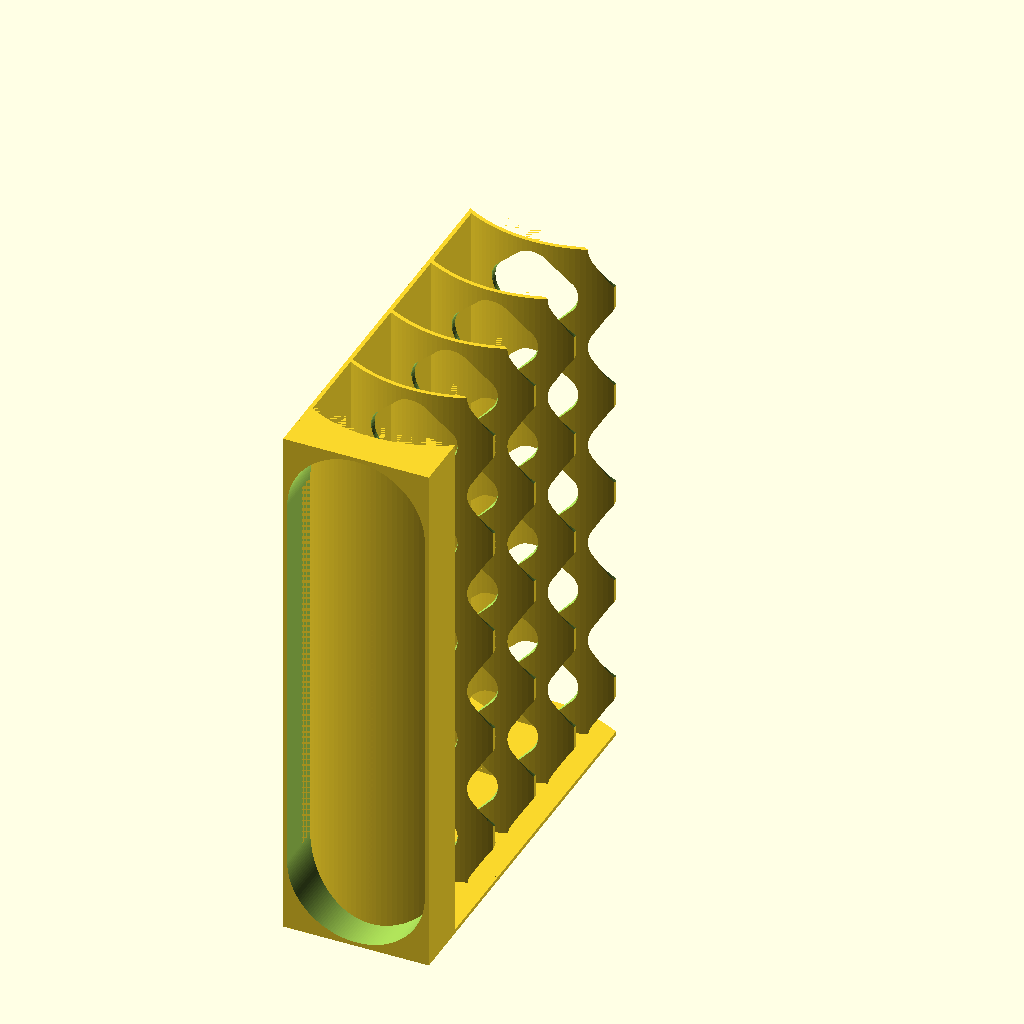
Cell 1: rendered with the file's own defaults.
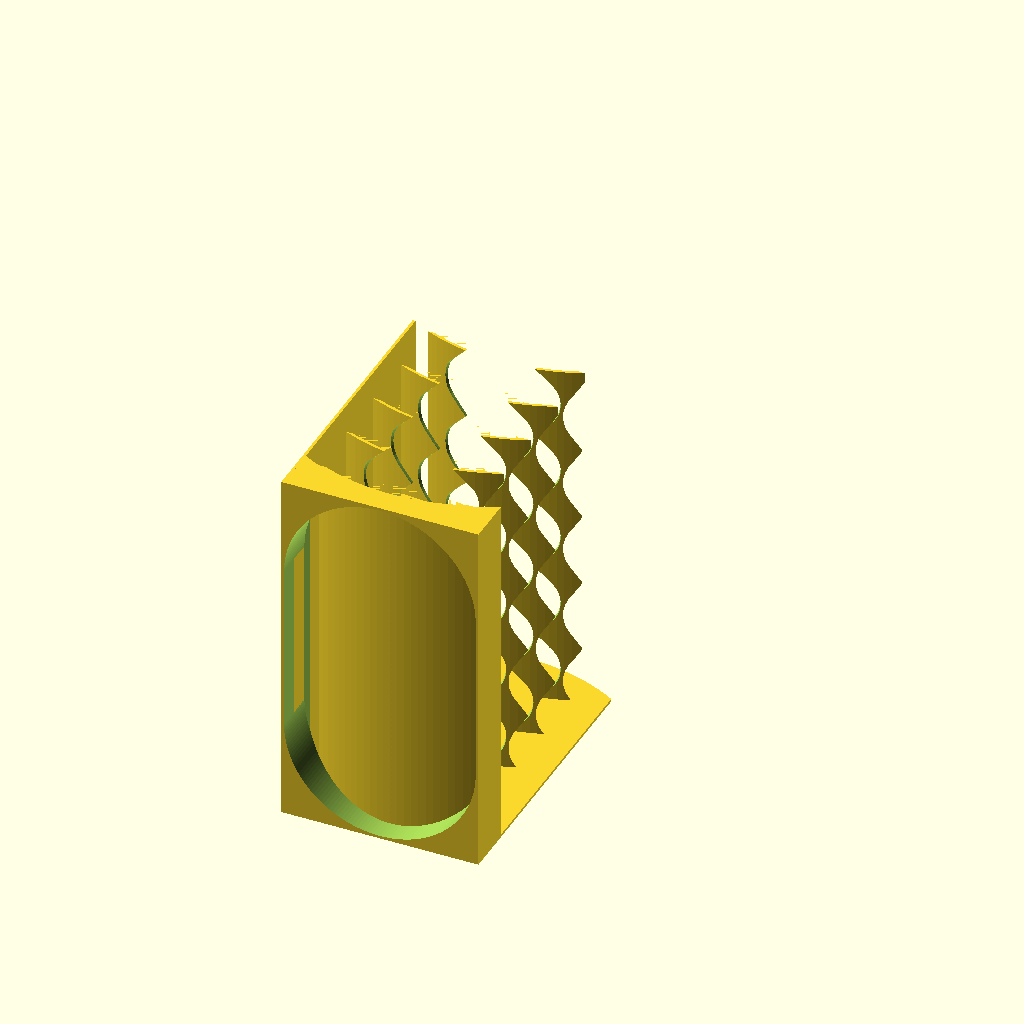
Cell 2: the same model with WIDTH = 108.
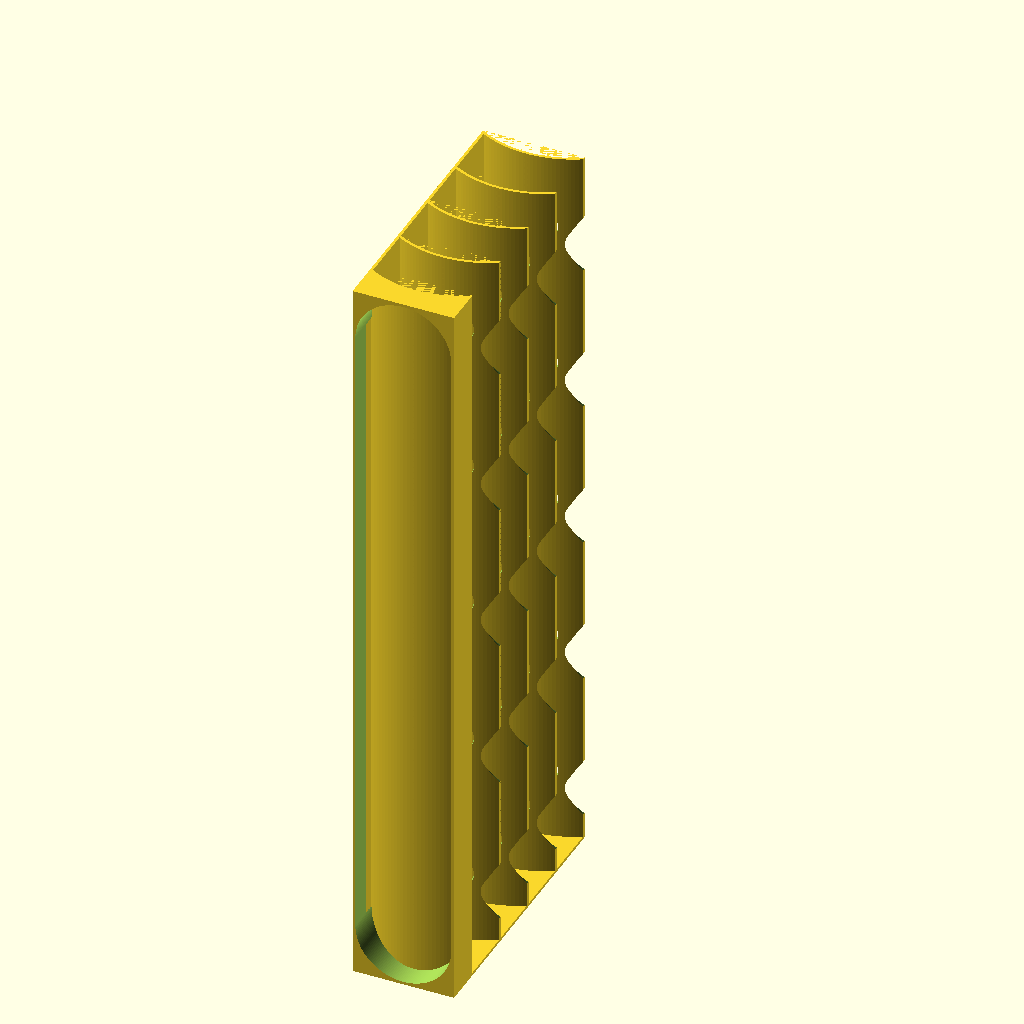
Cell 3: LENGTH = 400 (everything else at default).
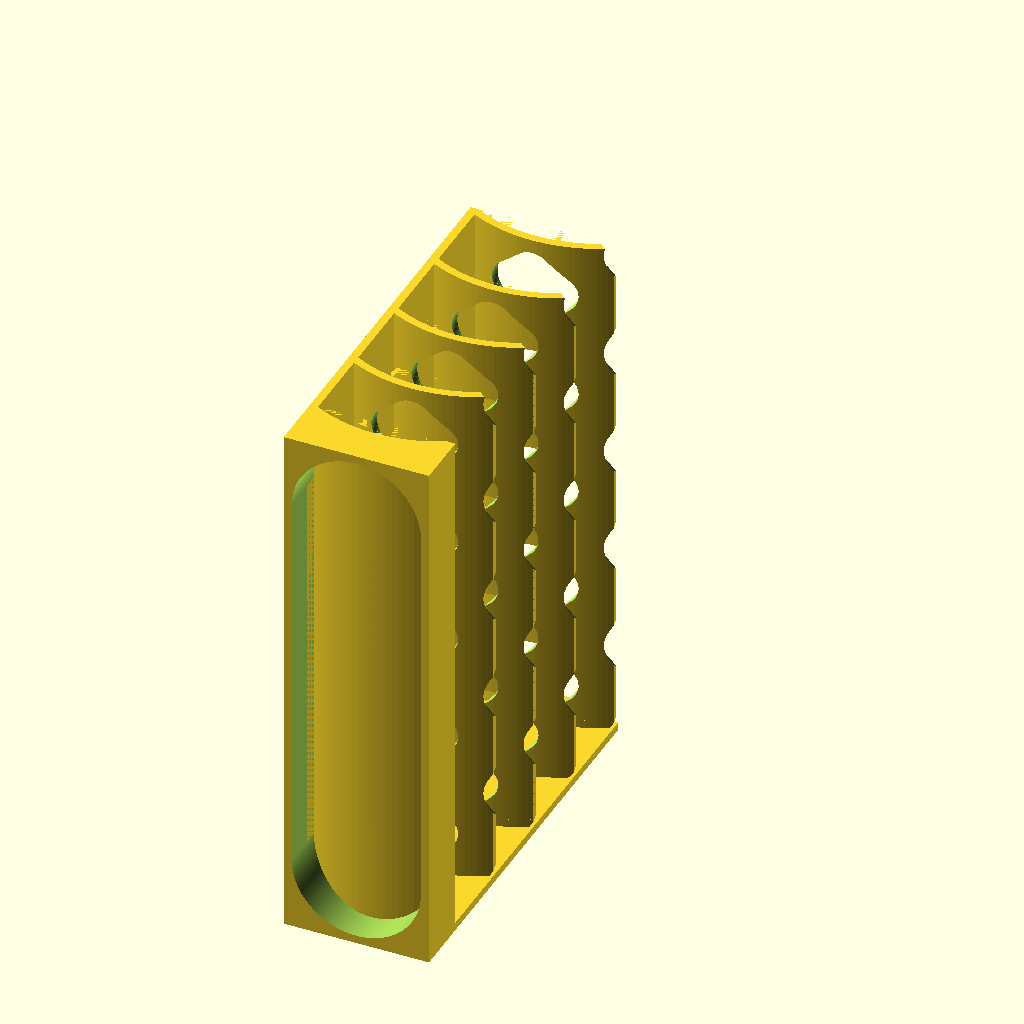
Cell 4 — THICKNESS set to 3, the other parameters unchanged.
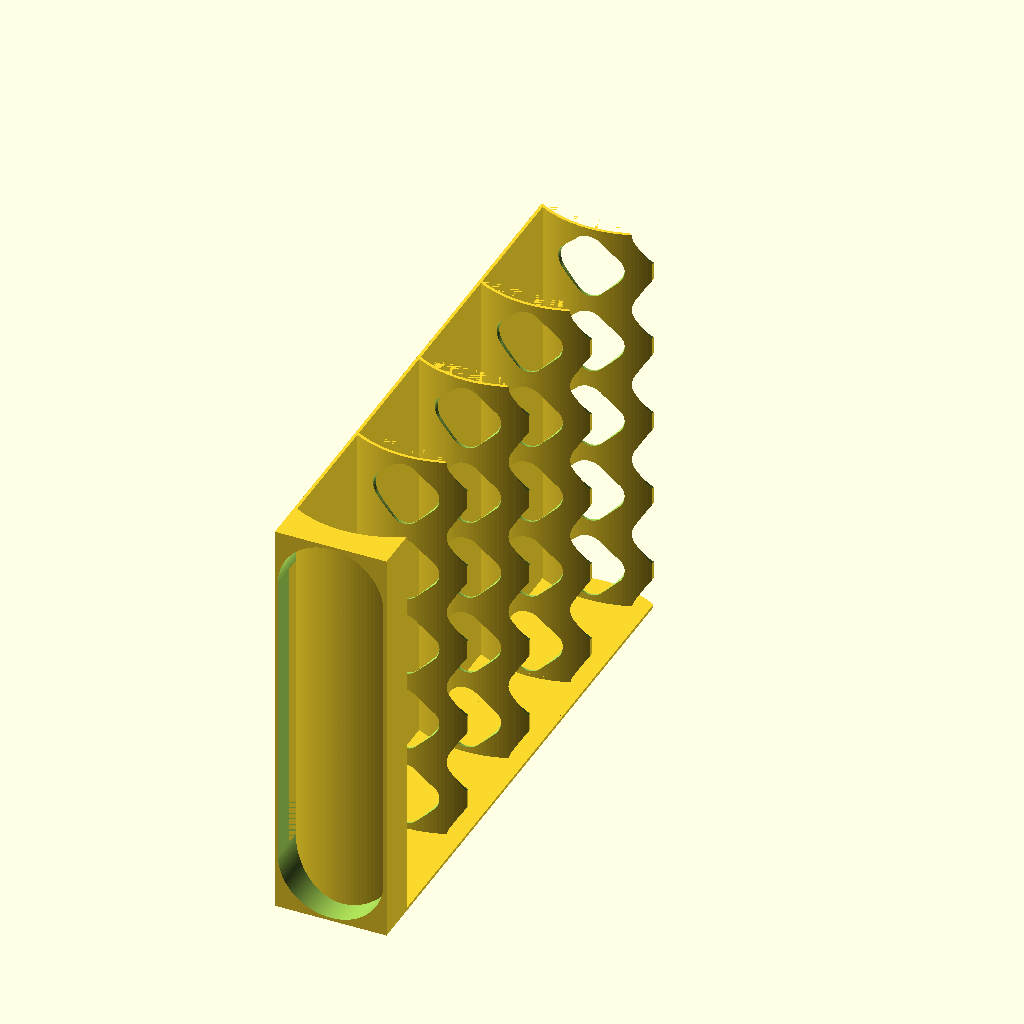
Cell 5 — H set to 64, the other parameters unchanged.
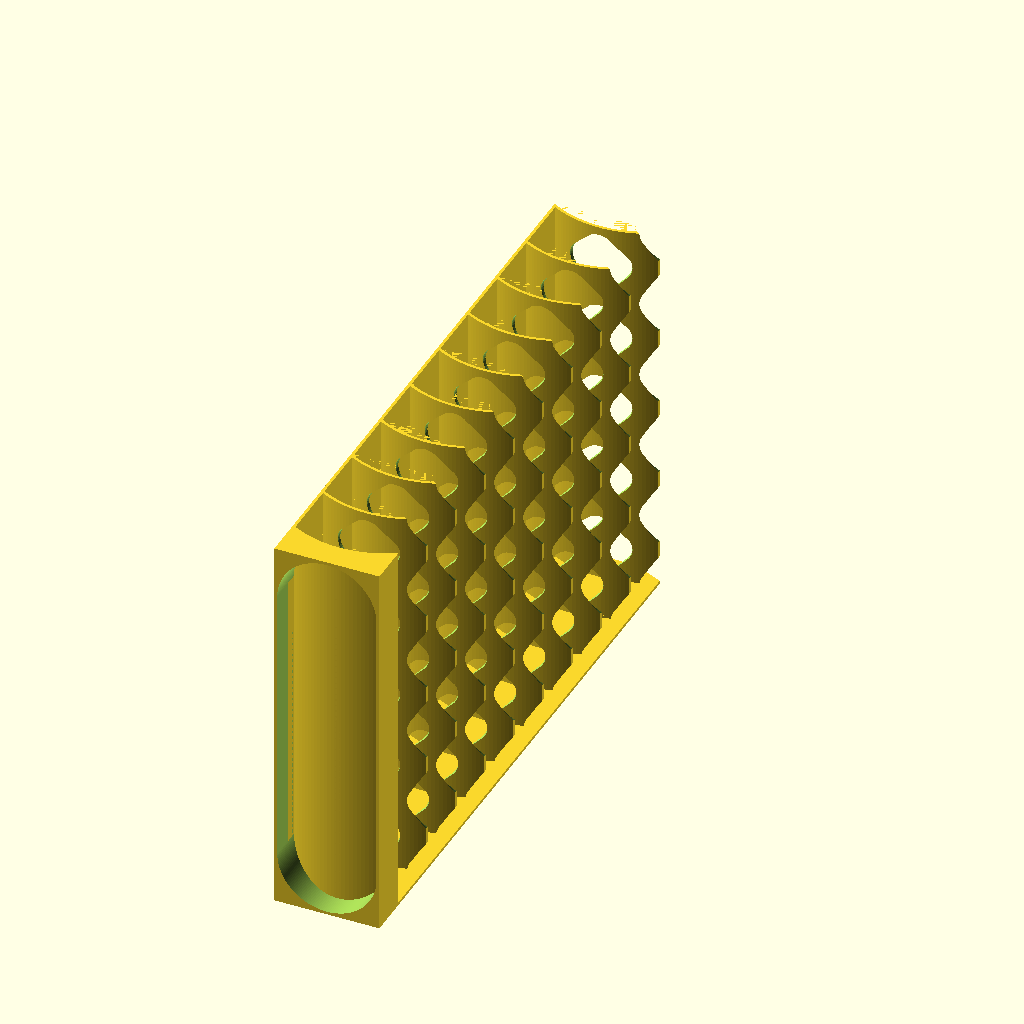
Cell 6 — NB set to 10, the other parameters unchanged.
All cells are drawn from the same view direction (rotation 55°, 0°, 25°, orthographic, colour scheme Cornfield), but the view is re-fitted for each cell, so position and scale can differ between cells as well as the parameter.
The OpenSCAD source (3d-printing/2021-12-26--remotes-rack/remotes-rack-2.scad):

WIDTH     = 54;
LENGTH    = 200;
THICKNESS = 1.5;
H         = 32;
R         = WIDTH * 1;
NB        = 5;
BASE      = 12;

h = R - sqrt(R*R - WIDTH*WIDTH/4);

ATOM = 0.01;
ATOM2 = ATOM*2;

$fn = 360/2;

module bed() {
    thickness = THICKNESS;
    intersection() {
        translate([WIDTH/2, -ATOM, R])
        rotate([270, 0, 0])
        difference() {
            cylinder(r=R, h=LENGTH + ATOM2);
            cylinder(r=R-thickness, h=LENGTH+ATOM2);
        }
        
        cube([WIDTH, LENGTH, 9]);
    }
}

module cut(r) {
    f = .50; //.66;
    scale([1, 1, 0.667])
    hull(){
        s = r*(1-f);
        translate([ 0,  0,  s]) sphere(r=r*f, $fn=36);
        translate([ 0,  0, -s]) sphere(r=r*f, $fn=36);
        translate([ s,  0,  0]) sphere(r=r*f, $fn=36);
        translate([-s,  0,  0]) sphere(r=r*f, $fn=36);
        translate([ 0,  s,  0]) sphere(r=r*f, $fn=36);
        translate([ 0, -s,  0]) sphere(r=r*f, $fn=36);
    }
}

module beds() {
    for (i=[0:NB-1]) {
        translate([0, 0, H*i])
        bed();
    }
}

module cuts0() {
    nb = 5;
    step = WIDTH/2;
    k = 0.6;
    for (i=[0: nb -1]) {
        translate([step, i*LENGTH/(nb) + LENGTH/nb/2, THICKNESS ])
        cut(r=step * k);
    }
    if(0)
    for (i=[0: nb -1]) {
        translate([0, i*LENGTH/(nb) + LENGTH/nb/2, THICKNESS + dh + H/2])
        cut(r=step * k);
    }
    if (0)
    translate([step, (nb-.5)*LENGTH/(nb) + LENGTH/nb/2, THICKNESS + dh + H/2])
    cut(r=step * k);

    dh = h; // H/2 - h;
    k2 = 0.67;
    dx = THICKNESS * 4;
    for (i=[-1: nb -1]) {
        translate([step *2 + dx, step + i*LENGTH/(nb) + LENGTH/nb/4 +THICKNESS*2, THICKNESS + dh])
        cut(r=step * k2);
    }
    if (0)
    for (i=[-1: nb -1]) {
        translate([step *0 - dx, step + i*LENGTH/(nb) + LENGTH/nb/4 +THICKNESS*2, THICKNESS + dh])
        cut(r=step * k2);
    }
}

module cuts() {
    for (i=[1:NB-1]) {
        translate([0, 0, H*i])
        cuts0();
    }
}

module backside() {
    translate([0, LENGTH-THICKNESS, 0]) {
        cube([WIDTH, THICKNESS, NB*H - H + h]);

        if (1)
        translate([0, 0, NB*H-H + h])
        intersection() {
            cube([WIDTH, THICKNESS, H]);
            translate([WIDTH/2, -THICKNESS, -R+h + THICKNESS])
            rotate([270, 0, 0])
            cylinder(r=R, h=THICKNESS*3);

        }
    }
}

module leftside() {
    cube([THICKNESS, LENGTH, NB*H - H + h]);
}

module base() {
    translate([0, 0, -BASE])
    difference() {
        cube([WIDTH, LENGTH, BASE+h]);
        
        translate([WIDTH/2, -THICKNESS, +R + THICKNESS+BASE - THICKNESS])
        rotate([270, 0, 0])
        cylinder(r=R, h=LENGTH+THICKNESS*3);

        if (1)
        hull() {
            translate([WIDTH/2, WIDTH/2, -BASE])
            cylinder(d=WIDTH-THICKNESS*2, h=BASE*3);
            translate([WIDTH/2, LENGTH-WIDTH/2, -BASE])
            cylinder(d=WIDTH-THICKNESS*2, h=BASE*3);
        }
    }
}

module all() {
    difference() {
        union() {
            beds();
//            backside();
//            leftside();
            base();
        }
        cuts();
    }
    leftside();
    backside();
}

translate([0, 0, LENGTH])
rotate([270, 0, 0])
all();
Parameter table extracted from the source (name, type, default, range or options):
WIDTH: number, default 54
LENGTH: number, default 200
THICKNESS: number, default 1.5
H: number, default 32
NB: number, default 5
BASE: number, default 12
ATOM: number, default 0.01
